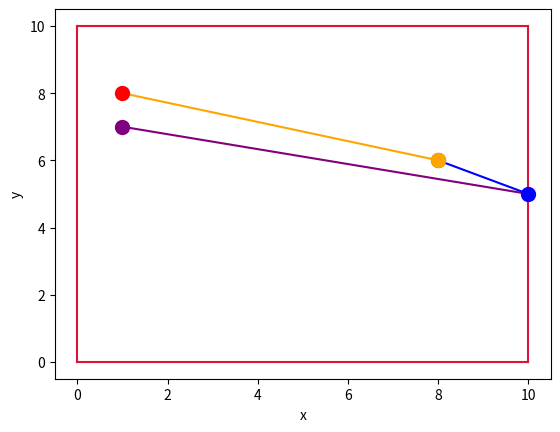

The matplotlib source for this figure:
#!/usr/bin/env python3
# -*- coding: utf-8 -*-
"""
Created on Tue Nov  6 17:52:16 2018
TD4 - Partie 2
@author: ejacquemet
"""

#Imports from the matplotlib library
from mpl_toolkits.mplot3d import Axes3D
from matplotlib import cm
from matplotlib.ticker import LinearLocator, FormatStrFormatter
import matplotlib.pyplot as plt
import numpy as np
from  math import sqrt, exp, log
import time
#np.random.seed(10)

def aff(villes,trajet,L):
	colors=["purple","blue","green","orange","red"]
	fig = plt.figure() 
	ax = fig.gca() 
	ax.set_title('')
	ax.set_xlabel('x')
	ax.set_ylabel('y')
	ax.plot([0,L],[0,0],color="crimson",zorder=1)
	ax.plot([0,L],[L,L],color="crimson",zorder=1)
	ax.plot([0,0],[0,L],color="crimson",zorder=1)
	ax.plot([L,L],[0,L],color="crimson",zorder=1)
	for i in range(len(villes)-1) :
		ax.scatter(villes[trajet[i]][0],villes[trajet[i]][1],zorder=2,color=colors[i],s=100)
		ax.plot([villes[trajet[i]][0],villes[trajet[i+1]][0]],[villes[trajet[i]][1],villes[trajet[i+1]][1]],color=colors[i],zorder=1)
	ax.scatter(villes[trajet[i+1]][0],villes[trajet[i+1]][1],zorder=2,color=colors[i+1],s=100)
	#plt.savefig("fonctionf1.png")
	plt.show()

################################
## 1 : Générateur de villes   ##
################################
print("\n *** 1 : Générateur de villes  ***")

L=10
n=5
print("Dimention du carré :",L)
print("Nombre de villes :",n)

'''
Génère n villes aux positions aléatoires dans un carré de LxL
'''
def geneVilles(n,L):
	villes=[]
	for ville in range(n):
		villes.append(np.random.randint(L+1,size=2))
	return villes

villes=geneVilles(n,L)
print("Position des villes : ",villes)


################################
## 1 : Distance Euclidienne   ##
################################
print("\n *** 2: Distance Euclidienne ***")

'''
renvoie la distance euclidienne séparant 2 villes
'''
def dist(ville1,ville2):
	return sqrt((ville2[0]-ville1[0])**2 + (ville2[1]-ville1[1])**2)
	
'''
Pour une liste de n villes (liste des positions) donné
et un trajet (ordre de parcours des n villes) :
renvoie la distance parcourue
'''
def distTotale(villes,trajet):
	total=0.0
	for i in range(len(trajet)-1) :
		total+=dist(villes[trajet[i]],villes[trajet[i+1]])
	return total

trajet=np.random.permutation(n)
d=distTotale(villes,trajet)
print("trajet : ",trajet)
print("longueur du trajet : %.2f m" % d)

aff(villes,trajet,L)
